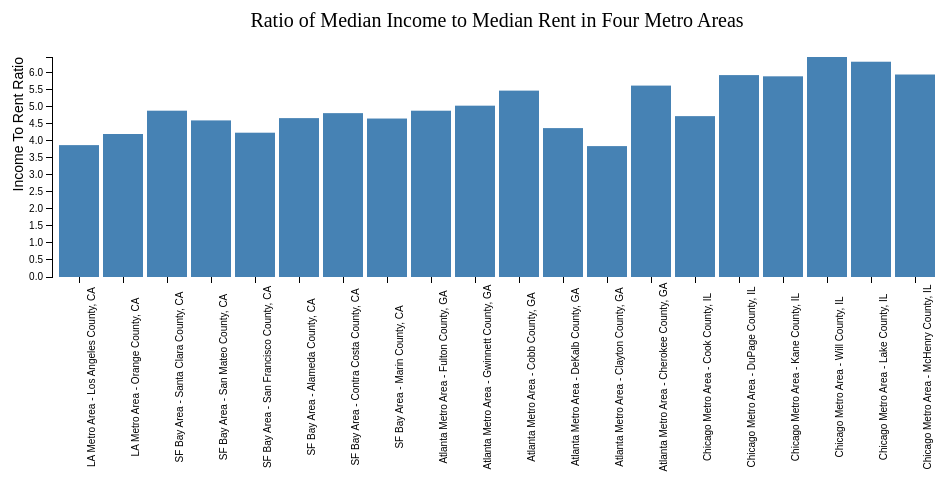
D3 v3 page, settled after 360 driven frames (6 s of simulated time); the page loaded 1 data file(s).



var margin = {top: 60, right: 20, bottom: 220, left: 50},
    width = 960 - margin.left - margin.right,
    height = 500 - margin.top - margin.bottom;

var x = d3.scale.ordinal()
    .rangeRoundBands([0, width], .1);

var y = d3.scale.linear()
    .range([height, 0]);

var xAxis = d3.svg.axis()
    .scale(x)
    .orient("bottom");

var yAxis = d3.svg.axis()
    .scale(y)
    .orient("left")
    .ticks(10);

var svg = d3.select("body").append("svg")
    .attr("width", width + margin.left + margin.right)
    .attr("height", height + margin.top + margin.bottom)
  .append("g")
    .attr("transform", "translate(" + margin.left + "," + margin.top + ")");

d3.csv("data.csv", type, function(error, data) {
  if (error) throw error;

  x.domain(data.map(function(d) { return d.County_MetroArea; }));
  y.domain([0, d3.max(data, function(d) { return d.IncomeToRentRatio; })]);

  svg.append("g")
      .attr("class", "x axis")
      .attr("transform", "translate(0," + height + ")")
      .call(xAxis).selectAll("text").attr("transform", "rotate(270), translate(-100)");

  svg.append("g")
      .attr("class", "y axis")
      .call(yAxis)
    .append("text")
      .attr("transform", "rotate(-90)")
      .attr("y", 6)
      .attr("dy", "-2.5em")
      .style("text-anchor", "end")
      .style("font-size", "14px") 
      .text("Income To Rent Ratio");

  svg.selectAll(".bar")
      .data(data)
    .enter().append("rect")
      .attr("class", "bar")
      .attr("x", function(d) { return x(d.County_MetroArea); })
      .attr("width", x.rangeBand())
      .attr("y", function(d) { return y(d.IncomeToRentRatio); })
      .attr("height", function(d) { return height - y(d.IncomeToRentRatio); });

  svg.append("text")
    .attr("x", (width / 2))             
    .attr("y", 0 - (margin.top / 2))
    .attr("text-anchor", "middle")  
    .style("font-size", "20px") 
    .text("Ratio of Median Income to Median Rent in Four Metro Areas");


});

function type(d) {
  d.IncomeToRentRatio = +d.IncomeToRentRatio;
  return d;
}



### data: data.csv
County_MetroArea, IncomeToRentRatio
LA Metro Area - Los Angeles County, CA, 3.87
LA Metro Area - Orange County, CA, 4.196
SF Bay Area - Santa Clara County, CA, 4.88
SF Bay Area - San Mateo County, CA, 4.588
SF Bay Area - San Francisco County, CA, 4.234
SF Bay Area - Alameda County, CA, 4.662
SF Bay Area - Contra Costa County, CA, 4.808
SF Bay Area - Marin County, CA, 4.65
SF Bay Area - San Mateo County, CA, 4.588
Atlanta Metro Area - Fulton County, GA, 4.88
Atlanta Metro Area - Gwinnett County, GA, 5.027
Atlanta Metro Area - Cobb County, GA, 5.469
Atlanta Metro Area - DeKalb County, GA, 4.369
Atlanta Metro Area - Clayton County, GA, 3.841
Atlanta Metro Area - Cherokee County, GA, 5.616
Chicago Metro Area - Cook County, IL, 4.72
Chicago Metro Area - DuPage County, IL, 5.924
Chicago Metro Area - Kane County, IL, 5.888
Chicago Metro Area - Will County, IL, 6.455
Chicago Metro Area - Lake County, IL, 6.317
Chicago Metro Area - McHenry County, IL, 5.941